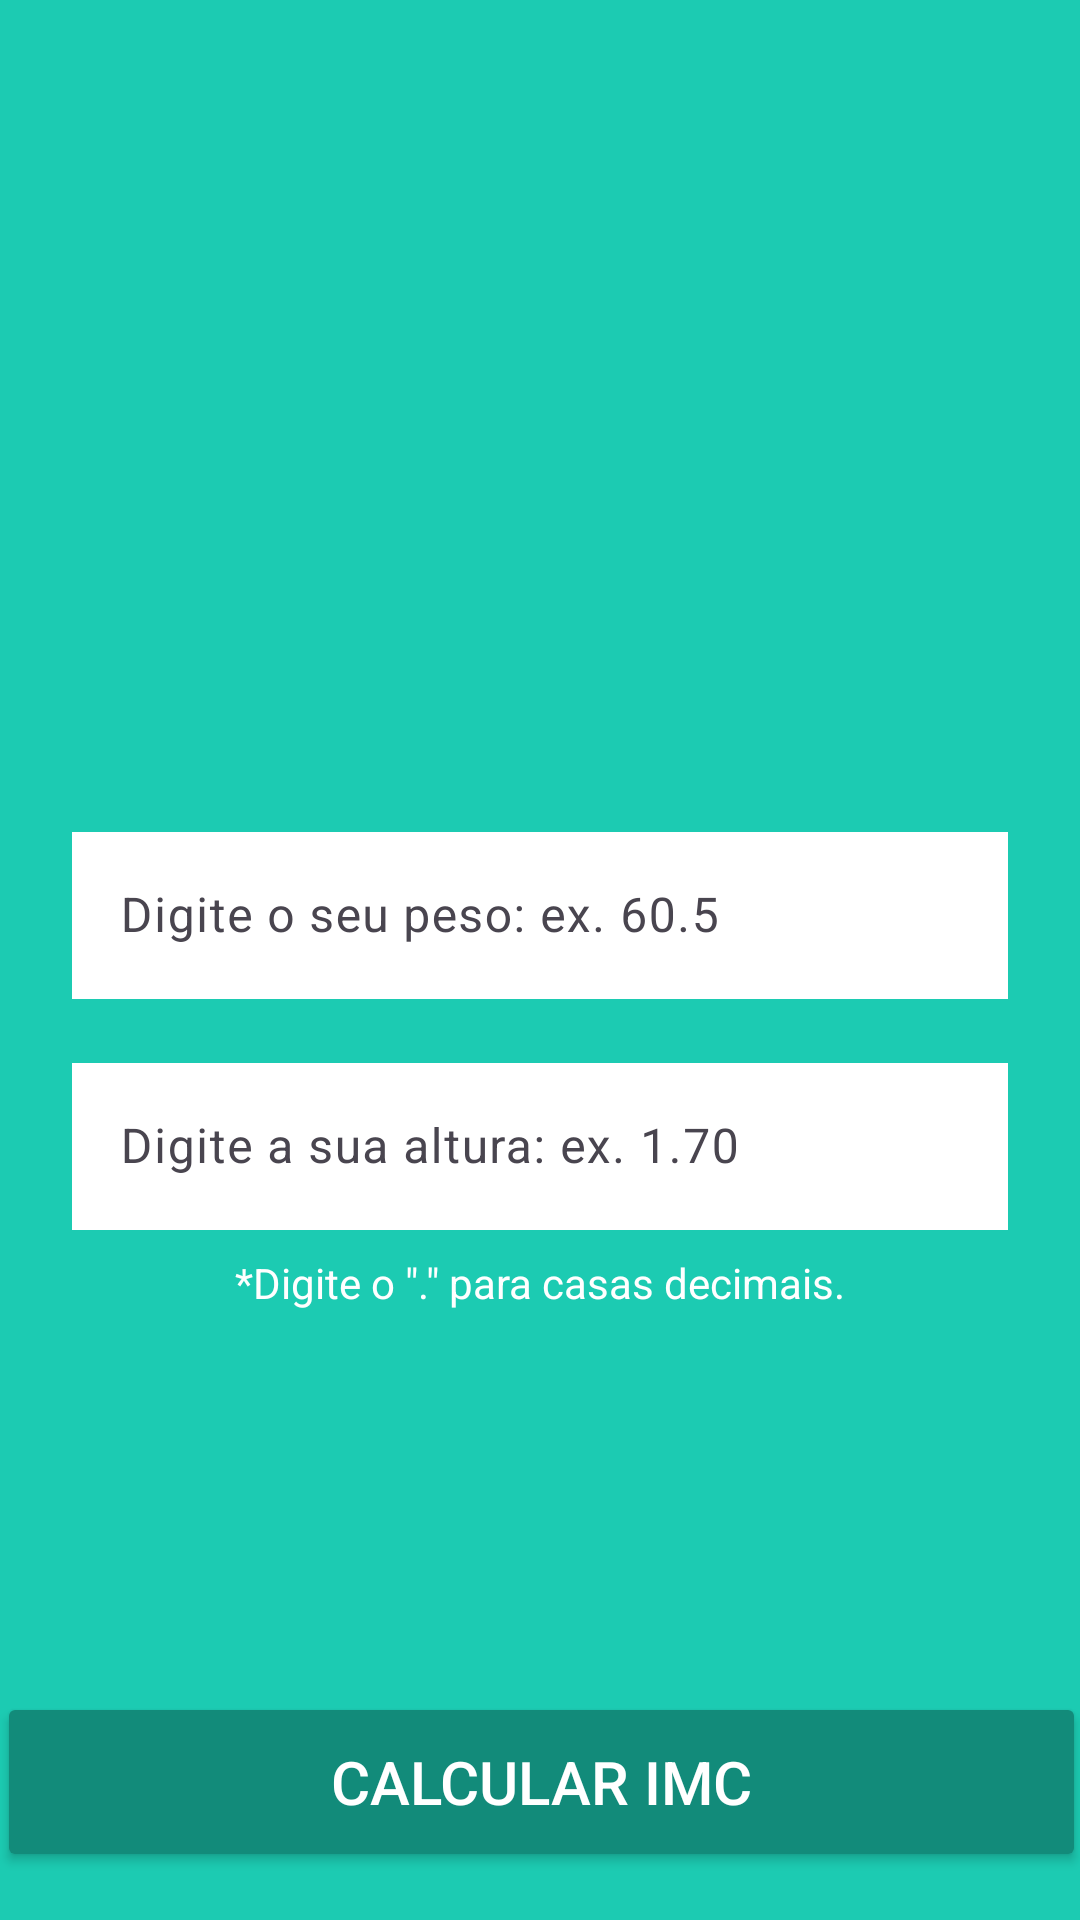

This screen was rendered from an Android layout file. Write that file and the resources it references.
<!-- AndroidManifest.xml: application theme Theme.CalculadoraIMC -->
<!-- res/layout/activity_main.xml -->
<?xml version="1.0" encoding="utf-8"?>
<androidx.constraintlayout.widget.ConstraintLayout xmlns:android="http://schemas.android.com/apk/res/android"
    xmlns:app="http://schemas.android.com/apk/res-auto"
    xmlns:tools="http://schemas.android.com/tools"
    android:id="@+id/main"
    android:background="@color/fundo"
    android:layout_width="match_parent"
    android:layout_height="match_parent"
    tools:context=".MainActivity">

    <ImageView
        android:id="@+id/imageView"
        android:layout_width="200dp"
        android:layout_height="200dp"
        android:layout_marginTop="32dp"
        app:layout_constraintEnd_toEndOf="parent"
        app:layout_constraintHorizontal_bias="0.5"
        app:layout_constraintStart_toStartOf="parent"
        app:layout_constraintTop_toTopOf="parent"
        app:srcCompat="@drawable/logo" />

    <com.google.android.material.textfield.TextInputLayout
        android:id="@+id/edt_peso"
        android:layout_width="match_parent"
        android:layout_height="wrap_content"
        android:layout_marginStart="16dp"
        android:layout_marginTop="32dp"
        android:layout_marginEnd="16dp"
        android:padding="8dp"
        app:layout_constraintEnd_toEndOf="parent"
        app:layout_constraintHorizontal_bias="0.5"
        app:layout_constraintStart_toStartOf="parent"
        app:layout_constraintTop_toBottomOf="@+id/imageView">

        <com.google.android.material.textfield.TextInputEditText
            android:layout_width="match_parent"
            android:layout_height="wrap_content"
            android:background="@color/white"
            android:textColor="@color/black"
            android:hint="Digite o seu peso: ex. 60.5"
            android:textColorHint="@android:color/darker_gray"
            android:inputType="numberDecimal" />
    </com.google.android.material.textfield.TextInputLayout>

    <com.google.android.material.textfield.TextInputLayout
        android:id="@+id/edt_altura"
        android:layout_width="0dp"
        android:layout_height="wrap_content"
        android:layout_marginStart="16dp"
        android:layout_marginEnd="16dp"
        android:padding="8dp"
        app:layout_constraintEnd_toEndOf="parent"
        app:layout_constraintHorizontal_bias="0.5"
        app:layout_constraintStart_toStartOf="parent"
        app:layout_constraintTop_toBottomOf="@+id/edt_peso">

        <com.google.android.material.textfield.TextInputEditText
            android:layout_width="match_parent"
            android:layout_height="wrap_content"
            android:background="@color/white"
            android:textColor="@color/black"
            android:hint="Digite a sua altura: ex. 1.70"
            android:textColorHint="@android:color/darker_gray"
            android:inputType="numberDecimal" />
    </com.google.android.material.textfield.TextInputLayout>

    <TextView
        android:id="@+id/textView"
        android:layout_width="wrap_content"
        android:layout_height="wrap_content"
        android:text="*Digite o &quot;.&quot; para casas decimais."
        android:textColor="@color/white"
        app:layout_constraintEnd_toEndOf="parent"
        app:layout_constraintHorizontal_bias="0.5"
        app:layout_constraintStart_toStartOf="parent"
        app:layout_constraintTop_toBottomOf="@+id/edt_altura" />

    <Button
        android:id="@+id/btn_calcular"
        android:layout_width="363dp"
        android:layout_height="60dp"
        android:layout_marginStart="16dp"
        android:layout_marginEnd="16dp"
        android:layout_marginBottom="16dp"
        android:backgroundTint="@color/primaria"
        android:text="Calcular IMC"
        android:textSize="20sp"
        android:textColor="@color/white"
        app:layout_constraintBottom_toBottomOf="parent"
        app:layout_constraintEnd_toEndOf="parent"
        app:layout_constraintHorizontal_bias="0.5"
        app:layout_constraintStart_toStartOf="parent" />

</androidx.constraintlayout.widget.ConstraintLayout>
<!-- resources referenced by this layout -->
<resources>
  <color name="black">#FF000000</color>
  <color name="fundo">#1ccbb2</color>
  <color name="primaria">#128b7a</color>
  <color name="white">#FFFFFFFF</color>
  <style name="Theme.CalculadoraIMC" parent="Base.Theme.CalculadoraIMC" />
  <style name="Base.Theme.CalculadoraIMC" parent="Theme.Material3.DayNight.NoActionBar">
          
          
  
          
          <item name="colorPrimary">@color/primaria</item>
          <item name="colorPrimaryVariant">@color/primaria_variacao</item>
  
          
          <item name="android:windowBackground">@color/fundo</item>
  
          <item name="android:statusBarColor">@android:color/transparent</item>
  
      </style>
  <color name="primaria_variacao">#006153</color>
</resources>
